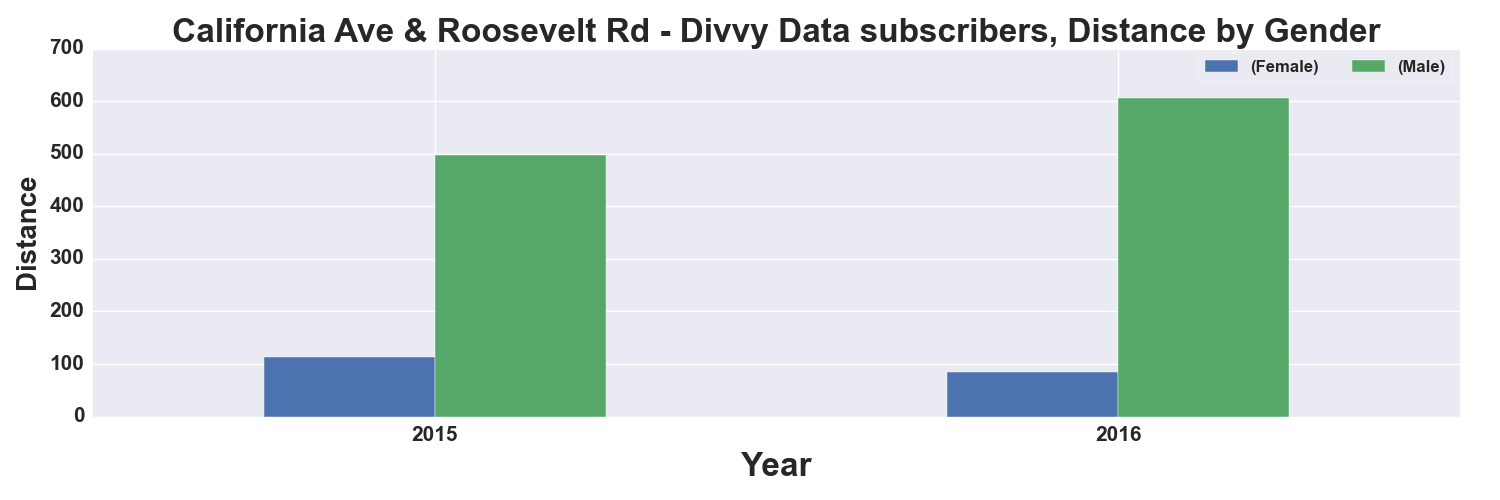

Data behind this chart, as committed beside it:
, START TIME YEAR, DISTANCE_Miles, DISTANCE_Miles
GENDER, , Female, Male
0, 2015, 113.0, 497.0
1, 2016, 84.0, 606.0
